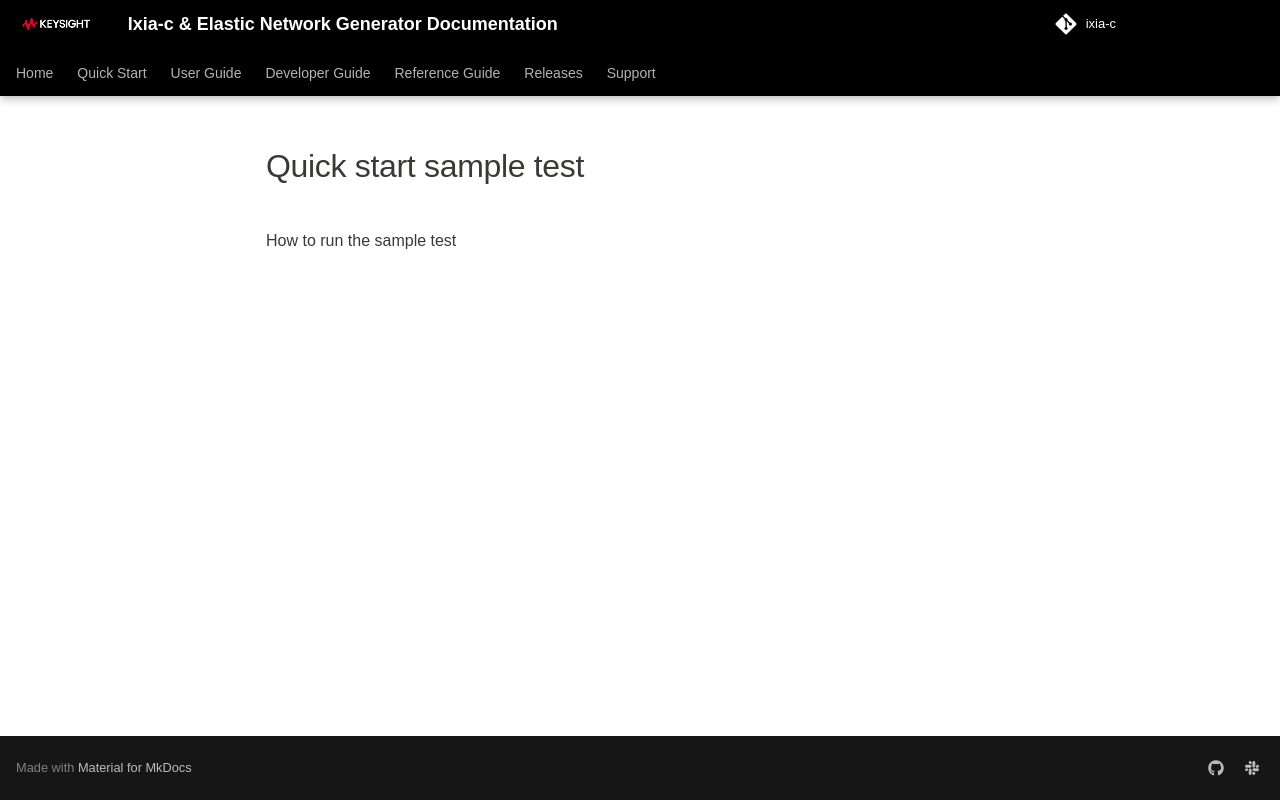

repository: open-traffic-generator/ixia-c · page: quick-start/sample-test/index.html · generator: mkdocs

# Quick start sample test 

How to run the sample test 
